Dataset: dataset_ayam (GitHub, tikakurniasari28/Deteksi_Penyakit_Ayam). Classes: cocci, healthy, ncd, salmo.

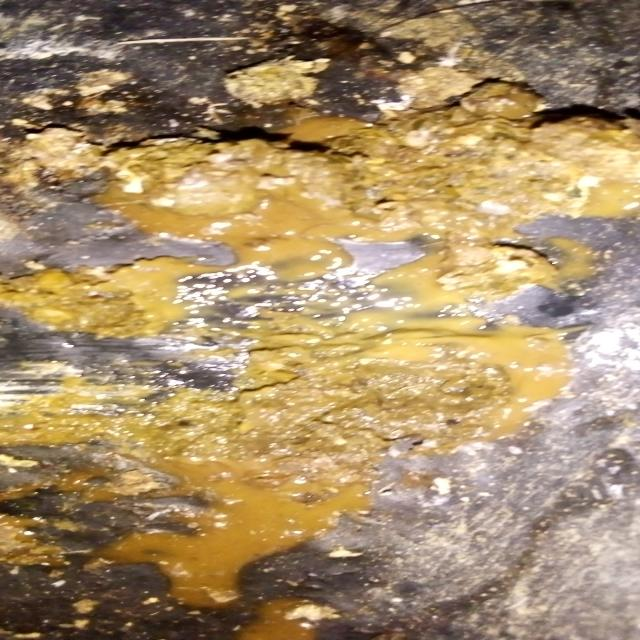
Label: cocci

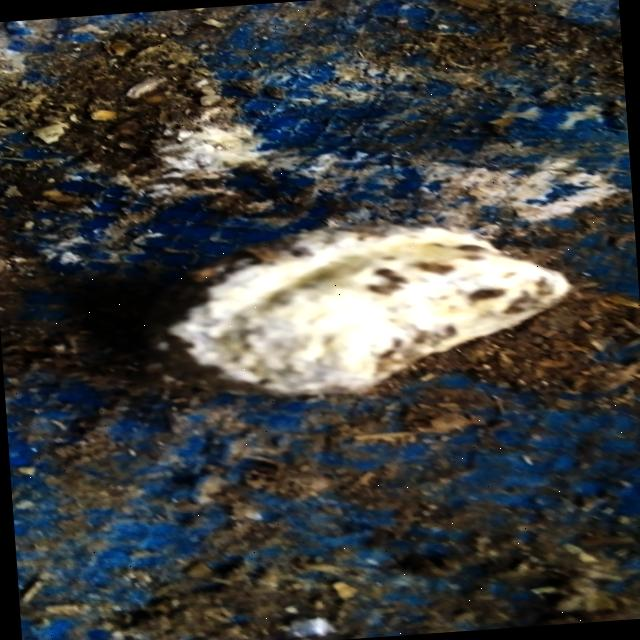
Label: salmo

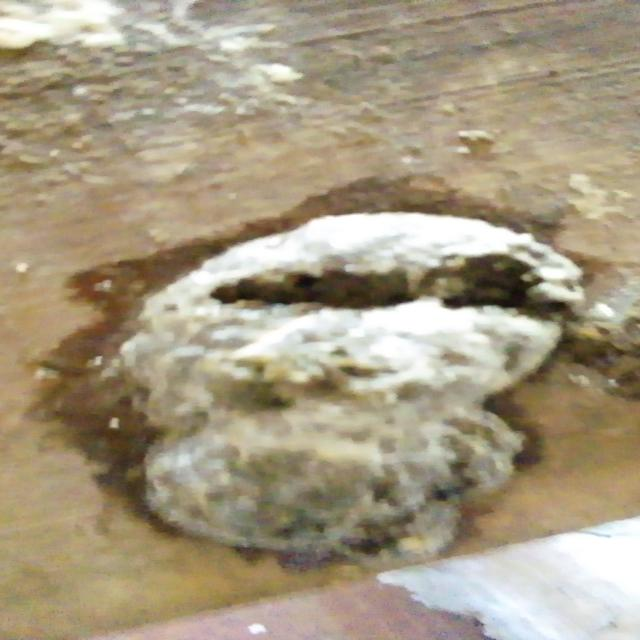
Label: salmo

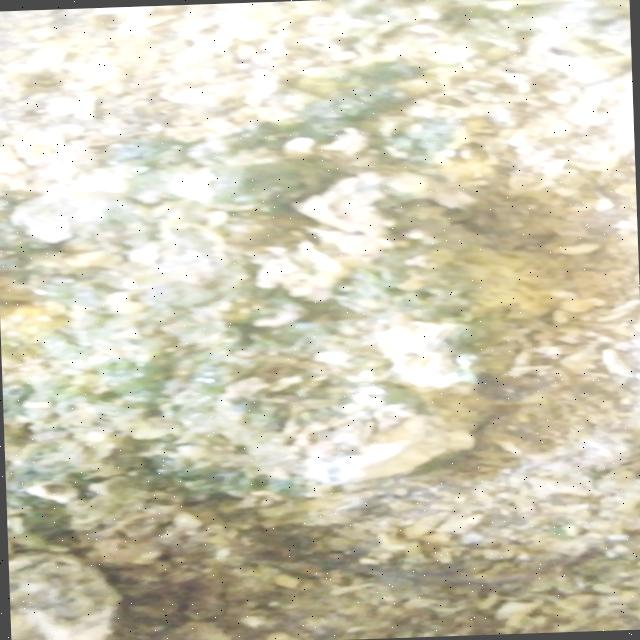
Label: ncd

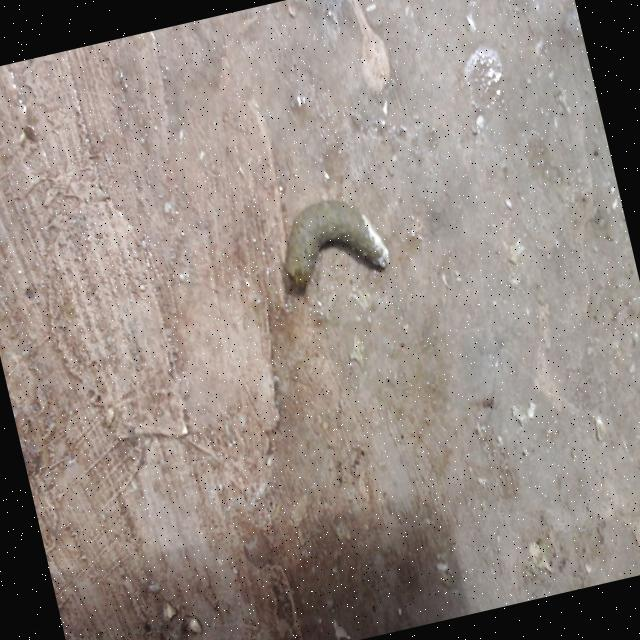
Label: healthy

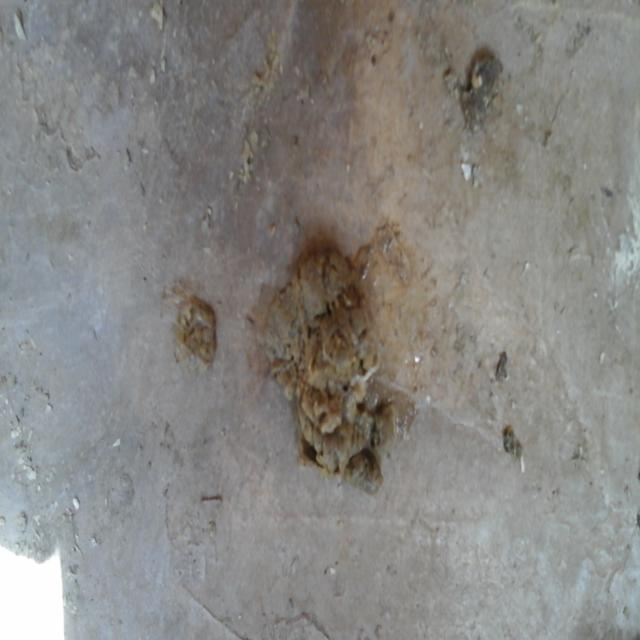
Label: healthy
